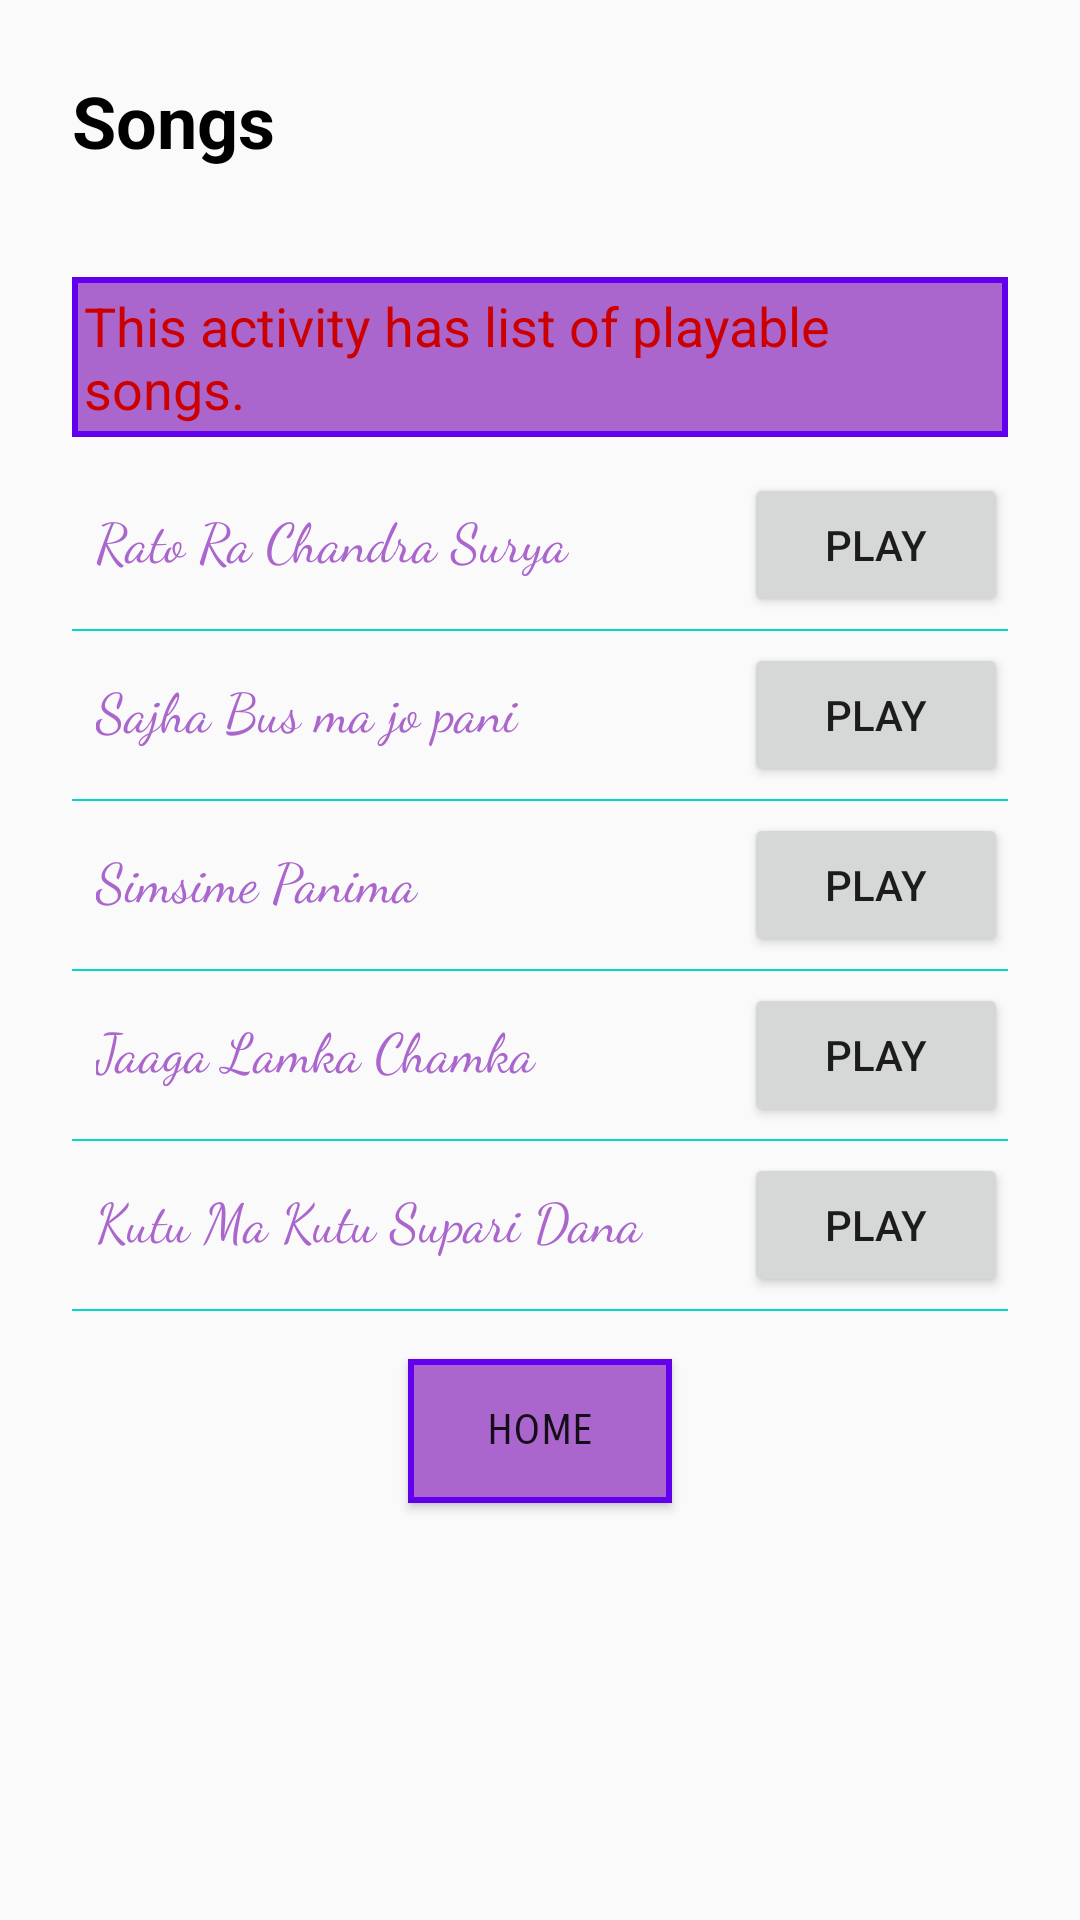

Write the Android layout XML for this screen, with the resource values it uses.
<!-- AndroidManifest.xml: application theme AppTheme -->
<!-- res/layout/activity_songs.xml -->
<?xml version="1.0" encoding="utf-8"?>
<LinearLayout xmlns:android="http://schemas.android.com/apk/res/android"
    xmlns:tools="http://schemas.android.com/tools"
    android:layout_width="match_parent"
    android:layout_height="match_parent"
    android:orientation="vertical"
    tools:context=".SongsActivity">

    <TextView
        style="@style/activityTitleStyle"
        android:text="@string/music_gallery_title_text" />

    <TextView
        style="@style/descriptionTextViewStyle"
        android:text="@string/songs_activity_description_text" />


    <ScrollView
        android:layout_width="match_parent"
        android:layout_height="match_parent">

        <LinearLayout
            android:layout_width="match_parent"
            android:layout_height="wrap_content"
            android:orientation="vertical">

            <LinearLayout style="@style/eachSongLayoutStyle">

                <TextView
                    android:id="@+id/rato_ra_chandra"
                    style="@style/songsListStyle"
                    android:text="@string/rato_ra_chandra_song_text" />

                <Button
                    android:id="@+id/rato_ra_chandra_button"
                    style="@style/playButtonStyle" />
            </LinearLayout>

            <View style="@style/horizontalLineStyle" />

            <LinearLayout style="@style/eachSongLayoutStyle">

                <TextView
                    android:id="@+id/sajha_busma"
                    style="@style/songsListStyle"
                    android:text="@string/sajha_busma_song_text" />

                <Button
                    android:id="@+id/sajha_busma_button"
                    style="@style/playButtonStyle" />
            </LinearLayout>

            <View style="@style/horizontalLineStyle" />

            <LinearLayout style="@style/eachSongLayoutStyle">

                <TextView
                    android:id="@+id/simsime_panima"
                    style="@style/songsListStyle"
                    android:text="@string/simsime_panima_song_text" />

                <Button
                    android:id="@+id/simsime_panima_button"
                    style="@style/playButtonStyle" />
            </LinearLayout>

            <View style="@style/horizontalLineStyle" />

            <LinearLayout style="@style/eachSongLayoutStyle">

                <TextView
                    android:id="@+id/jaaga_lamka"
                    style="@style/songsListStyle"
                    android:text="@string/jaaga_lamka_chamka_song_text" />

                <Button
                    android:id="@+id/jaaga_lamka_chamka_button"
                    style="@style/playButtonStyle" />
            </LinearLayout>

            <View style="@style/horizontalLineStyle" />

            <LinearLayout style="@style/eachSongLayoutStyle">

                <TextView
                    android:id="@+id/kutuma_kutu"
                    style="@style/songsListStyle"
                    android:text="@string/kutu_ma_kutu_song_text" />

                <Button
                    android:id="@+id/kutu_ma_kutu_button"
                    style="@style/playButtonStyle" />
            </LinearLayout>

            <View style="@style/horizontalLineStyle" />

            <Button
                android:id="@+id/home_button"
                style="@style/homeButtonStyle"
                android:text="@string/home_button_text" />
        </LinearLayout>

    </ScrollView>
</LinearLayout>
<!-- resources referenced by this layout -->
<resources>
  <string name="home_button_text">Home</string>
  <string name="jaaga_lamka_chamka_song_text">Jaaga Lamka Chamka</string>
  <string name="kutu_ma_kutu_song_text">Kutu Ma Kutu Supari Dana</string>
  <string name="music_gallery_title_text">Songs</string>
  <string name="rato_ra_chandra_song_text">Rato Ra Chandra Surya</string>
  <string name="sajha_busma_song_text">Sajha Bus ma jo pani</string>
  <string name="simsime_panima_song_text">Simsime Panima</string>
  <string name="songs_activity_description_text">This activity has list of playable songs.</string>
  <style name="activityTitleStyle">
          <item name="android:layout_width">match_parent</item>
          <item name="android:layout_height">wrap_content</item>
          <item name="android:layout_marginRight">24dp</item>
          <item name="android:layout_marginLeft">24dp</item>
          <item name="android:layout_marginTop">24dp</item>
          <item name="android:layout_marginBottom">32dp</item>
          <item name="android:textColor">@android:color/black</item>
          <item name="android:textSize">24sp</item>
          <item name="android:textStyle">bold</item>
      </style>
  <style name="eachSongLayoutStyle">
          <item name="android:layout_width">match_parent</item>
          <item name="android:layout_height">wrap_content</item>
          <item name="android:layout_marginLeft">24dp</item>
          <item name="android:layout_marginRight">24dp</item>
      </style>
  <style name="homeButtonStyle">
          <item name="android:layout_width">wrap_content</item>
          <item name="android:layout_height">wrap_content</item>
          <item name="android:layout_marginTop">12dp</item>
          <item name="android:layout_marginBottom">12dp</item>
          <item name="android:layout_gravity">center</item>
          <item name="android:background">@drawable/rectangle_box</item>
          <item name="android:gravity">center</item>
          <item name="android:fontFamily" tools:targetApi="jelly_bean">sans-serif-smallcaps</item>
      </style>
  <style name="horizontalLineStyle">
          <item name="android:layout_width">match_parent</item>
          <item name="android:layout_height">0.5dp</item>
          <item name="android:layout_marginTop">4dp</item>
          <item name="android:layout_marginBottom">4dp</item>
          <item name="android:layout_marginLeft">24dp</item>
          <item name="android:layout_marginRight">24dp</item>
          <item name="android:background">@color/colorAccent</item>
      </style>
  <style name="playButtonStyle">
          <item name="android:layout_width">wrap_content</item>
          <item name="android:layout_height">wrap_content</item>
          <item name="android:text">Play</item>
      </style>
  <style name="songsListStyle">
          <item name="android:layout_width">0dp</item>
          <item name="android:layout_height">wrap_content</item>
          <item name="android:layout_weight">1</item>
          <item name="android:paddingLeft">8dp</item>
          <item name="android:fontFamily" tools:ignore="NewApi">cursive</item>
          <item name="android:textColor">@android:color/holo_purple</item>
          <item name="android:textSize">18sp</item>
      </style>
  <style name="AppTheme" parent="Theme.AppCompat.Light.DarkActionBar">
          
          <item name="colorPrimary">#ff5722</item>
          <item name="colorPrimaryDark">#e64a19</item>
          <item name="colorAccent">#bf360c</item>
      </style>
  <!-- drawable rectangle_box (drawable) -->
  <?xml version="1.0" encoding="utf-8"?>
  <shape xmlns:android="http://schemas.android.com/apk/res/android"
      android:shape="rectangle">
  
      
      <solid android:color="@android:color/holo_purple"></solid>
  
      
      <stroke
          android:width="2dp"
          android:color="@color/colorPrimary"></stroke>
  
  
  </shape>
  <!-- not gathered from this repository: default colours our renderer supplied (Android Studio template values) -->
  <color name="colorPrimary">#FF6200EE</color>
  <color name="colorAccent">#FF03DAC5</color>
</resources>
